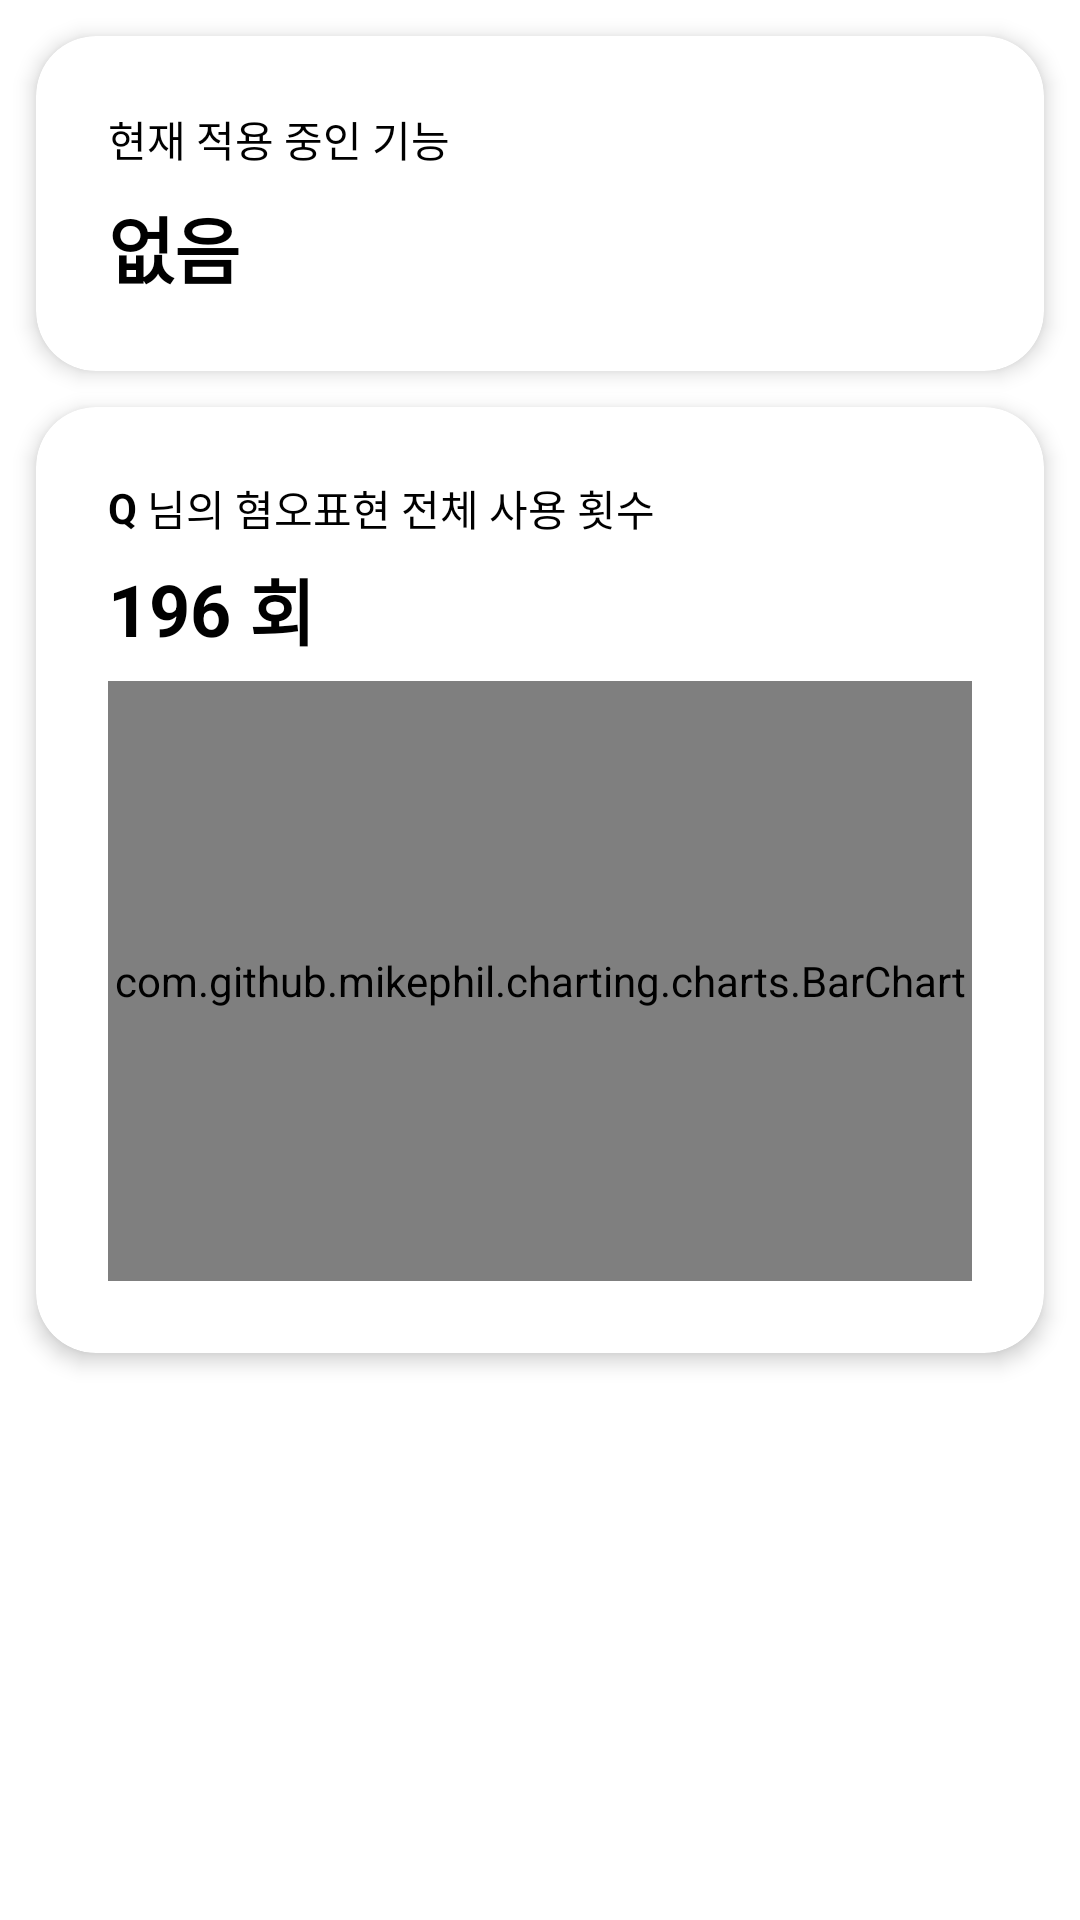

Android layout source for this screen:
<!-- AndroidManifest.xml: application theme Theme.FriendlyKeyboard -->
<!-- res/layout/fragment_home.xml -->
<?xml version="1.0" encoding="utf-8"?>
<androidx.constraintlayout.widget.ConstraintLayout xmlns:android="http://schemas.android.com/apk/res/android"
    xmlns:app="http://schemas.android.com/apk/res-auto"
    xmlns:tools="http://schemas.android.com/tools"
    android:layout_width="match_parent"
    android:layout_height="match_parent"
    tools:context=".fragments.HomeFragment">

    <androidx.cardview.widget.CardView
        android:id="@+id/cardView2"
        android:layout_width="0dp"
        android:layout_height="wrap_content"
        android:layout_marginTop="12dp"
        app:cardCornerRadius="20dp"
        app:cardElevation="4dp"
        app:layout_constraintEnd_toEndOf="@+id/cardView1"
        app:layout_constraintStart_toStartOf="@+id/cardView1"
        app:layout_constraintTop_toTopOf="parent">

        <androidx.constraintlayout.widget.ConstraintLayout
            android:layout_width="match_parent"
            android:layout_height="match_parent">

            <TextView
                android:id="@+id/textView2"
                android:layout_width="wrap_content"
                android:layout_height="wrap_content"
                android:layout_marginStart="24dp"
                android:layout_marginTop="24dp"
                android:text="현재 적용 중인 기능"
                android:textColor="@color/black"
                app:layout_constraintStart_toStartOf="parent"
                app:layout_constraintTop_toTopOf="parent" />

            <TextView
                android:id="@+id/stageTextView"
                android:layout_width="wrap_content"
                android:layout_height="wrap_content"
                android:layout_marginTop="8dp"
                android:layout_marginBottom="24dp"
                android:text="없음"
                android:textSize="24sp"
                android:textStyle="bold"
                android:textColor="@color/black"
                app:layout_constraintBottom_toBottomOf="parent"
                app:layout_constraintStart_toStartOf="@+id/textView2"
                app:layout_constraintTop_toBottomOf="@+id/textView2" />

            <ImageView
                android:id="@+id/imageView"
                android:layout_width="0dp"
                android:layout_height="0dp"
                android:layout_marginTop="24dp"
                android:layout_marginEnd="24dp"
                android:layout_marginBottom="24dp"
                app:layout_constraintBottom_toBottomOf="parent"
                app:layout_constraintDimensionRatio="1:1"
                app:layout_constraintEnd_toEndOf="parent"
                app:layout_constraintTop_toTopOf="parent"
                app:srcCompat="@drawable/check" />
        </androidx.constraintlayout.widget.ConstraintLayout>
    </androidx.cardview.widget.CardView>

    <androidx.cardview.widget.CardView
        android:id="@+id/cardView1"
        android:layout_width="match_parent"
        android:layout_height="wrap_content"
        android:layout_marginStart="12dp"
        android:layout_marginTop="12dp"
        android:layout_marginEnd="12dp"
        app:cardCornerRadius="20dp"
        app:cardElevation="4dp"
        app:layout_constraintEnd_toEndOf="parent"
        app:layout_constraintStart_toStartOf="parent"
        app:layout_constraintTop_toBottomOf="@+id/cardView2">

        <androidx.constraintlayout.widget.ConstraintLayout
            android:layout_width="match_parent"
            android:layout_height="match_parent">

            <TextView
                android:id="@+id/idTextView"
                android:layout_width="wrap_content"
                android:layout_height="wrap_content"
                android:layout_marginStart="24dp"
                android:layout_marginTop="24dp"
                android:text="Q"
                android:textStyle="bold"
                android:textColor="@color/black"
                app:layout_constraintStart_toStartOf="parent"
                app:layout_constraintTop_toTopOf="parent" />

            <TextView
                android:id="@+id/textView"
                android:layout_width="wrap_content"
                android:layout_height="wrap_content"
                android:text=" 님의 혐오표현 전체 사용 횟수"
                android:textColor="@color/black"
                app:layout_constraintBottom_toBottomOf="@+id/idTextView"
                app:layout_constraintStart_toEndOf="@+id/idTextView"
                app:layout_constraintTop_toTopOf="@+id/idTextView" />

            <TextView
                android:id="@+id/countTextView"
                android:layout_width="wrap_content"
                android:layout_height="wrap_content"
                android:layout_marginTop="8dp"
                android:text="196"
                android:textSize="24sp"
                android:textStyle="bold"
                android:textColor="@color/black"
                app:layout_constraintStart_toStartOf="@+id/idTextView"
                app:layout_constraintTop_toBottomOf="@+id/idTextView" />

            <TextView
                android:id="@+id/textView1"
                android:layout_width="wrap_content"
                android:layout_height="wrap_content"
                android:text=" 회"
                android:textSize="24sp"
                android:textStyle="bold"
                android:textColor="@color/black"
                app:layout_constraintBottom_toBottomOf="@+id/countTextView"
                app:layout_constraintStart_toEndOf="@+id/countTextView"
                app:layout_constraintTop_toTopOf="@+id/countTextView" />

            <view
                android:id="@+id/barChart"
                class="com.github.mikephil.charting.charts.BarChart"
                android:layout_width="match_parent"
                android:layout_height="200dp"
                android:layout_marginStart="24dp"
                android:layout_marginTop="8dp"
                android:layout_marginEnd="24dp"
                android:layout_marginBottom="24dp"
                app:layout_constraintBottom_toBottomOf="parent"
                app:layout_constraintEnd_toEndOf="parent"
                app:layout_constraintStart_toStartOf="parent"
                app:layout_constraintTop_toBottomOf="@+id/countTextView" />
        </androidx.constraintlayout.widget.ConstraintLayout>
    </androidx.cardview.widget.CardView>

</androidx.constraintlayout.widget.ConstraintLayout>
<!-- resources referenced by this layout -->
<resources>
  <color name="black">#FF000000</color>
  <style name="Theme.FriendlyKeyboard" parent="Theme.MaterialComponents.DayNight.DarkActionBar">
          
          <item name="colorPrimary">@color/purple_500</item>
          <item name="colorPrimaryVariant">@color/purple_700</item>
          <item name="colorOnPrimary">@color/white</item>
          
          <item name="colorSecondary">@color/teal_200</item>
          <item name="colorSecondaryVariant">@color/teal_700</item>
          <item name="colorOnSecondary">@color/white</item>
          
          <item name="android:statusBarColor">@color/background_blue</item>
          
          <item name="windowActionBar">false</item>
          <item name="windowNoTitle">true</item>
      </style>
  <color name="purple_500">#FF6200EE</color>
  <color name="purple_700">#FF3700B3</color>
  <color name="white">#FFFFFFFF</color>
  <color name="teal_200">#FF03DAC5</color>
  <color name="teal_700">#FF018786</color>
  <color name="background_blue">#2BC0E4</color>
</resources>
